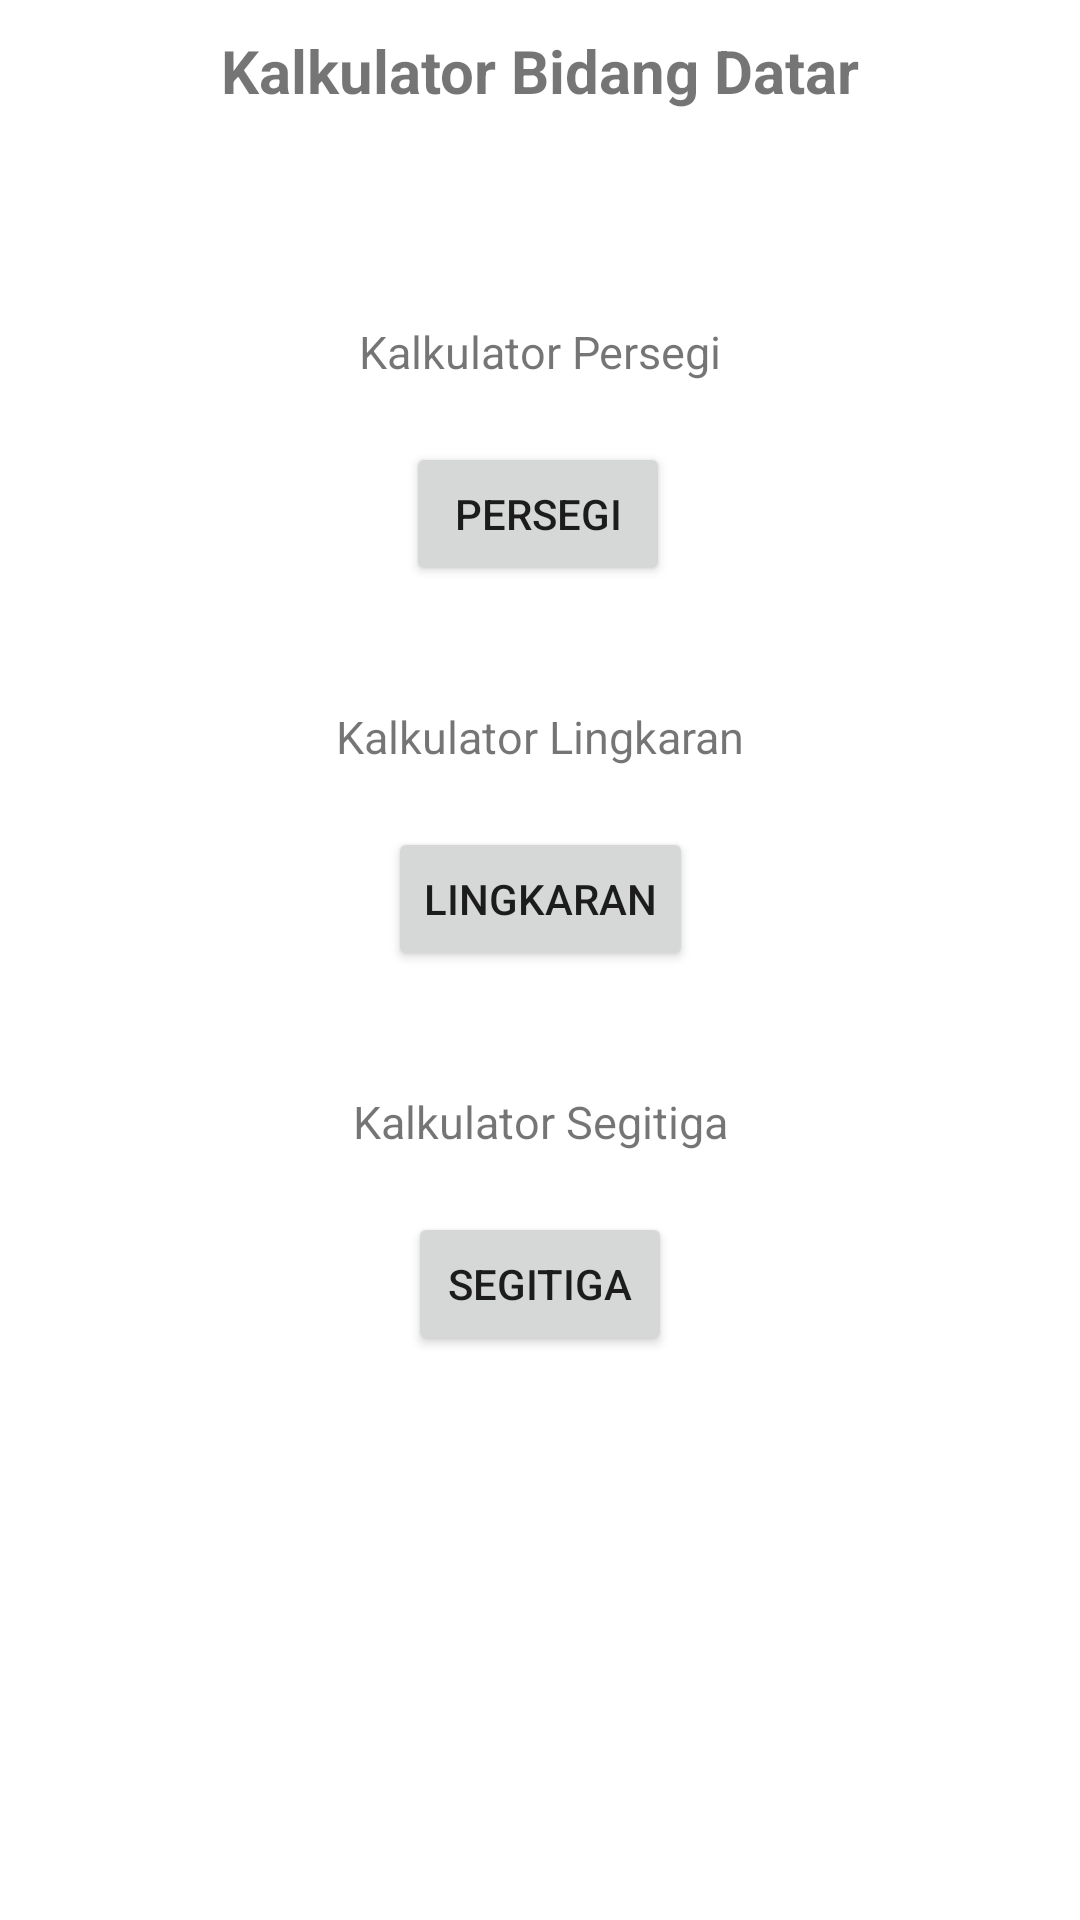

This screen was rendered from an Android layout file. Write that file and the resources it references.
<!-- AndroidManifest.xml: application theme Theme.KalkulatorBidangDatar -->
<!-- res/layout/activity_main.xml -->
<?xml version="1.0" encoding="utf-8"?>
<androidx.constraintlayout.widget.ConstraintLayout xmlns:android="http://schemas.android.com/apk/res/android"
    xmlns:app="http://schemas.android.com/apk/res-auto"
    xmlns:tools="http://schemas.android.com/tools"
    android:layout_width="match_parent"
    android:layout_height="match_parent"
    tools:context=".MainActivity">

    <TextView
        android:id="@+id/txtJudul"
        android:layout_width="wrap_content"
        android:layout_height="wrap_content"
        android:layout_alignParentTop="true"
        android:layout_centerHorizontal="true"
        android:layout_marginTop="10dp"
        android:text="@string/Judul"
        android:textAlignment="center"
        android:textSize="20sp"
        android:textStyle="bold"
        app:layout_constraintEnd_toEndOf="parent"
        app:layout_constraintStart_toStartOf="parent"
        app:layout_constraintTop_toTopOf="parent"
        tools:ignore="MissingConstraints" />

    <Button
        android:id="@+id/btnPersegi"
        android:layout_width="wrap_content"
        android:layout_height="wrap_content"
        android:layout_marginTop="20dp"
        android:text="@string/btnpsg"
        app:layout_constraintEnd_toEndOf="parent"
        app:layout_constraintHorizontal_bias="0.498"
        app:layout_constraintStart_toStartOf="parent"
        app:layout_constraintTop_toBottomOf="@+id/txtPersegi" />

    <TextView
        android:id="@+id/txtPersegi"
        android:layout_width="wrap_content"
        android:layout_height="wrap_content"
        android:layout_marginTop="70dp"
        android:text="@string/psg"
        android:textSize="15sp"
        app:layout_constraintEnd_toEndOf="parent"
        app:layout_constraintStart_toStartOf="parent"
        app:layout_constraintTop_toBottomOf="@+id/txtJudul" />

    <TextView
        android:id="@+id/txtLingkaran"
        android:layout_width="wrap_content"
        android:layout_height="wrap_content"
        android:layout_marginTop="40dp"
        android:text="@string/lngkrn"
        android:textSize="15sp"
        app:layout_constraintEnd_toEndOf="parent"
        app:layout_constraintStart_toStartOf="parent"
        app:layout_constraintTop_toBottomOf="@+id/btnPersegi" />

    <Button
        android:id="@+id/btnLingkaran"
        android:layout_width="wrap_content"
        android:layout_height="wrap_content"
        android:layout_marginTop="20dp"
        android:text="@string/btnlngkrn"
        app:layout_constraintEnd_toEndOf="parent"
        app:layout_constraintStart_toStartOf="parent"
        app:layout_constraintTop_toBottomOf="@+id/txtLingkaran" />

    <TextView
        android:id="@+id/txtSegitiga"
        android:layout_width="wrap_content"
        android:layout_height="wrap_content"
        android:layout_marginTop="40dp"
        android:text="@string/sgtg"
        android:textSize="15sp"
        app:layout_constraintEnd_toEndOf="parent"
        app:layout_constraintStart_toStartOf="parent"
        app:layout_constraintTop_toBottomOf="@+id/btnLingkaran" />

    <Button
        android:id="@+id/btnSegitiga"
        android:layout_width="wrap_content"
        android:layout_height="wrap_content"
        android:layout_marginTop="20dp"
        android:text="@string/btnsgtg"
        app:layout_constraintEnd_toEndOf="parent"
        app:layout_constraintStart_toStartOf="parent"
        app:layout_constraintTop_toBottomOf="@+id/txtSegitiga" />


</androidx.constraintlayout.widget.ConstraintLayout>
<!-- resources referenced by this layout -->
<resources>
  <string name="Judul">Kalkulator Bidang Datar</string>
  <string name="btnlngkrn">Lingkaran</string>
  <string name="btnpsg">Persegi</string>
  <string name="btnsgtg">Segitiga</string>
  <string name="lngkrn">Kalkulator Lingkaran</string>
  <string name="psg">Kalkulator Persegi</string>
  <string name="sgtg">Kalkulator Segitiga</string>
  <style name="Theme.KalkulatorBidangDatar" parent="Theme.MaterialComponents.DayNight.DarkActionBar">
          
          <item name="colorPrimary">@color/purple_500</item>
          <item name="colorPrimaryVariant">@color/purple_700</item>
          <item name="colorOnPrimary">@color/white</item>
          
          <item name="colorSecondary">@color/teal_200</item>
          <item name="colorSecondaryVariant">@color/teal_700</item>
          <item name="colorOnSecondary">@color/black</item>
          
          <item name="android:statusBarColor">?attr/colorPrimaryVariant</item>
          
      </style>
  <!-- not gathered from this repository: default colours our renderer supplied (Android Studio template values) -->
  <color name="purple_500">#FF6200EE</color>
  <color name="purple_700">#FF3700B3</color>
  <color name="teal_200">#FF03DAC5</color>
  <color name="teal_700">#FF018786</color>
  <color name="black">#FF000000</color>
  <color name="white">#FFFFFFFF</color>
</resources>
